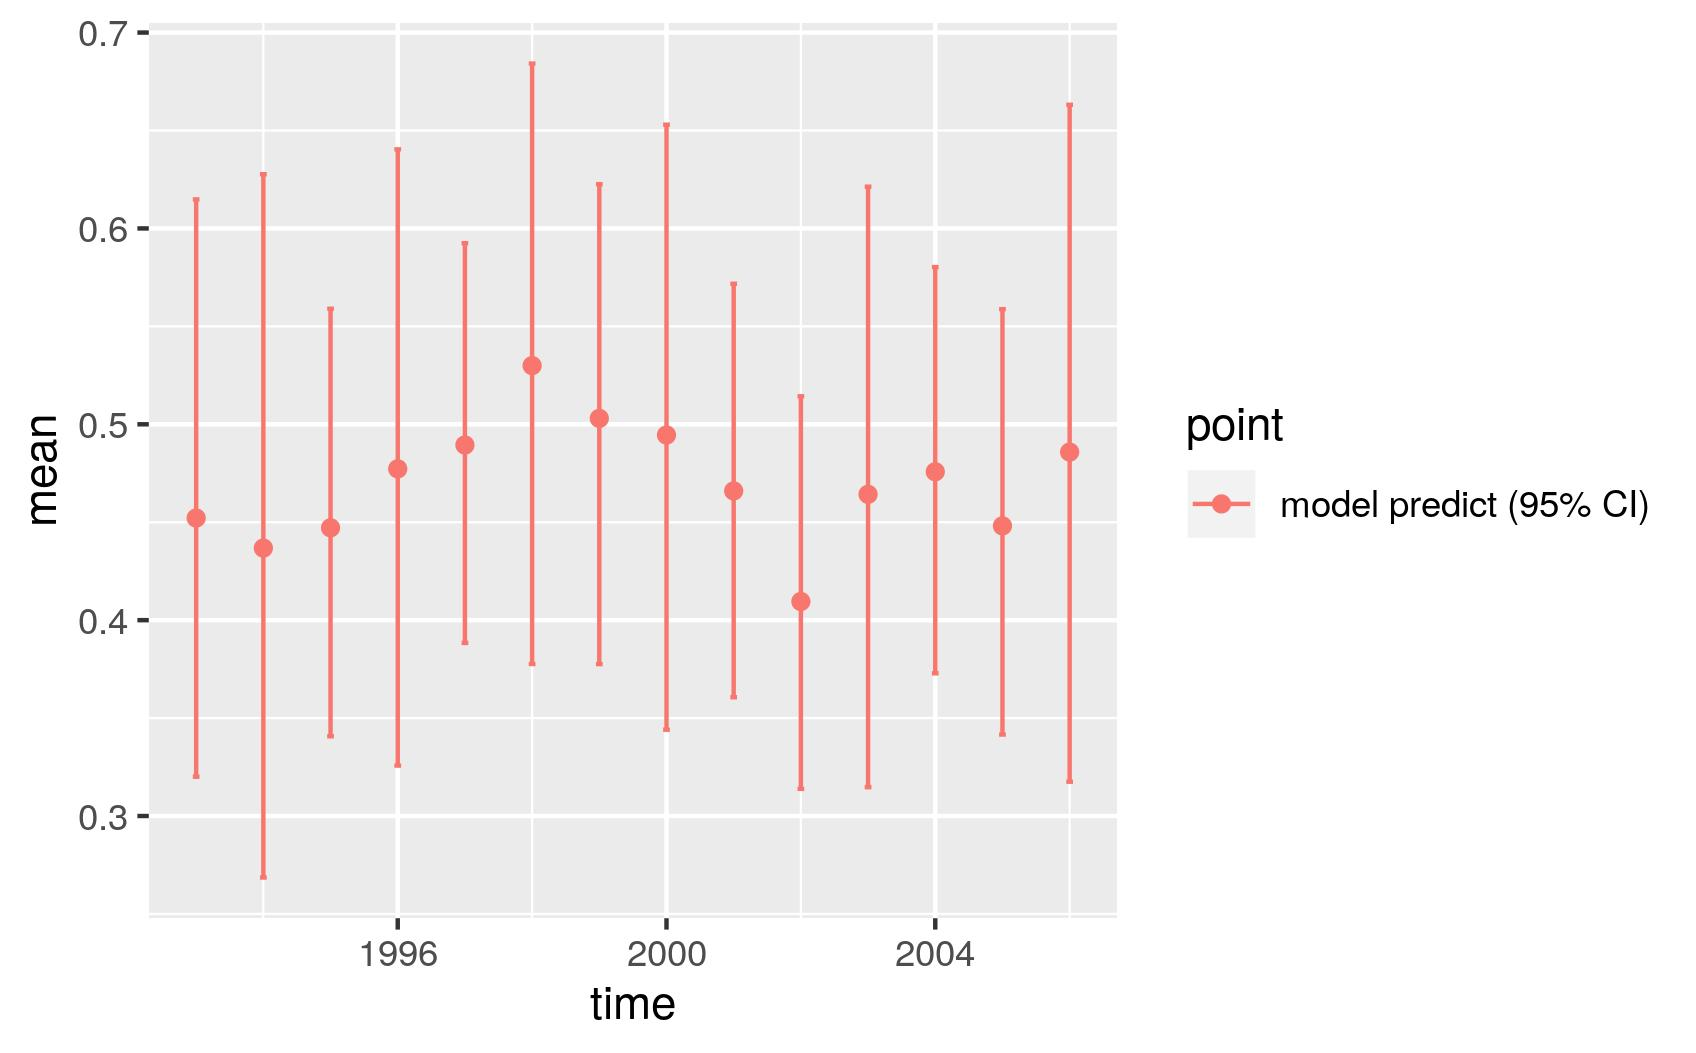

Data behind this chart, as committed beside it:
, point, mean, low, high, time
1, model predict (95% CI), 0.4521, 0.3201, 0.6148, 1993
2, model predict (95% CI), 0.4368, 0.2686, 0.6277, 1994
3, model predict (95% CI), 0.4471, 0.3407, 0.559, 1995
4, model predict (95% CI), 0.4773, 0.3257, 0.6404, 1996
5, model predict (95% CI), 0.4894, 0.3884, 0.5924, 1997
6, model predict (95% CI), 0.53, 0.3776, 0.6842, 1998
7, model predict (95% CI), 0.503, 0.3776, 0.6226, 1999
8, model predict (95% CI), 0.4945, 0.3441, 0.653, 2000
9, model predict (95% CI), 0.466, 0.3606, 0.5718, 2001
10, model predict (95% CI), 0.4095, 0.3139, 0.5143, 2002
11, model predict (95% CI), 0.4642, 0.3147, 0.6213, 2003
12, model predict (95% CI), 0.4758, 0.3729, 0.5803, 2004
13, model predict (95% CI), 0.4481, 0.3416, 0.5588, 2005
14, model predict (95% CI), 0.4858, 0.3175, 0.6631, 2006
